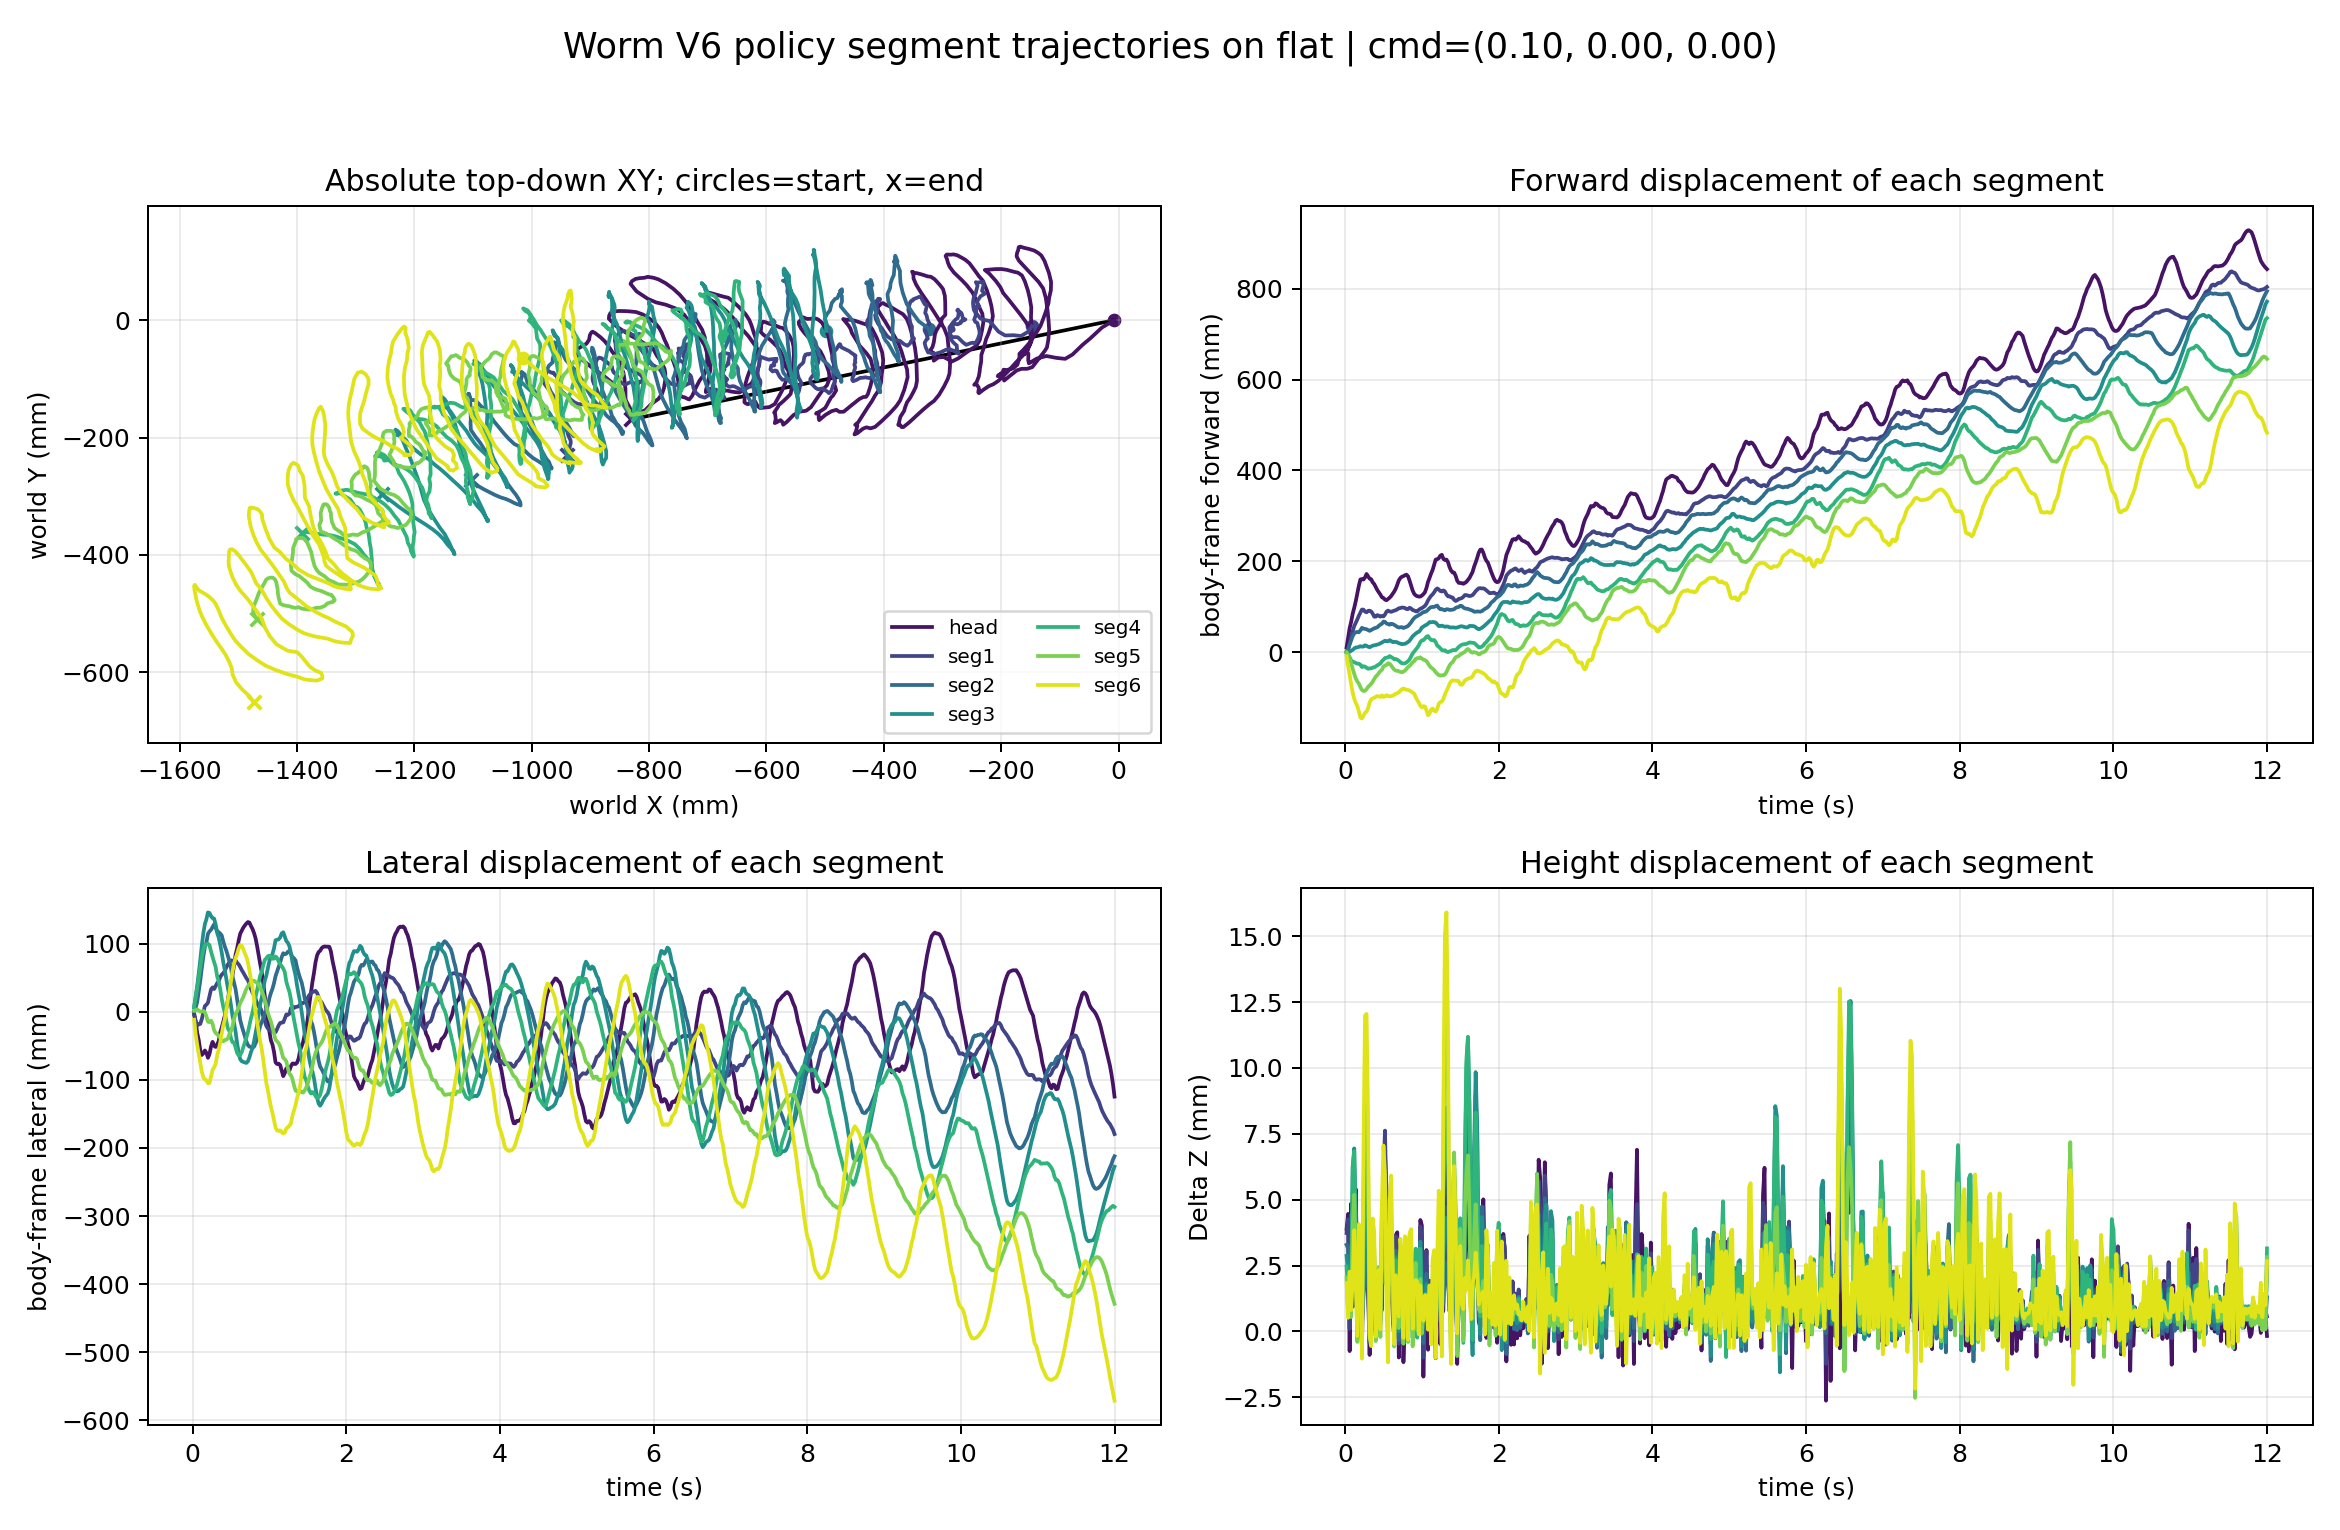

The data file committed next to this chart (first rows):
time_s, segment_index, segment_label, world_x_m, world_y_m, world_z_m, relative_forward_m, relative_lateral_m, relative_z_m
0.02, 0, head, -0.007075, 0.0001443, 0.09125, 0.01052, -0.002209, 0.003889
0.02, 1, seg1, -0.1479, -0.01053, 0.08956, 0.0007493, -0.004878, 0.003737
0.02, 2, seg2, -0.3238, -0.01464, 0.08912, 0.001082, 0.0009226, 0.003288
0.02, 3, seg3, -0.4982, -0.01843, 0.0887, -5.178839478155921e-05, 0.006757, 0.002869
0.02, 4, seg4, -0.6727, -0.02748, 0.0883, -0.0008224, 0.00709, 0.002463
0.02, 5, seg5, -0.8483, -0.04223, 0.08788, -0.0002582, 0.001574, 0.002048
0.02, 6, seg6, -1.014, -0.06392, 0.08767, -0.008787, -0.01152, 0.001837
0.04, 0, head, -0.02845, -0.01263, 0.09182, 0.03259, -0.01375, 0.004461
0.04, 1, seg1, -0.1538, -0.01953, 0.09008, 0.00717, -0.01352, 0.004258
0.04, 2, seg2, -0.3294, -0.009906, 0.08899, 0.006416, 0.005967, 0.003159
0.04, 3, seg3, -0.4991, -0.003247, 0.08806, -4.8105595618264705e-05, 0.02197, 0.002232
0.04, 4, seg4, -0.6696, -0.01332, 0.08725, -0.004795, 0.02105, 0.001422
0.04, 5, seg5, -0.8435, -0.04176, 0.08648, -0.005038, 0.001777, 0.0006426
0.04, 6, seg6, -0.9917, -0.08409, 0.08636, -0.03017, -0.03293, 0.0005214
0.06, 0, head, -0.04805, -0.03089, 0.08662, 0.05319, -0.03087, -0.0007438
0.06, 1, seg1, -0.1662, -0.02689, 0.08592, 0.01991, -0.02018, 9.703664429738801e-05
0.06, 2, seg2, -0.3406, -0.001777, 0.08635, 0.0171, 0.01472, 0.0005264
0.06, 3, seg3, -0.5011, 0.01286, 0.08698, 0.001041, 0.03816, 0.001154
0.06, 4, seg4, -0.6642, 0.001771, 0.08747, -0.01097, 0.03581, 0.001637
0.06, 5, seg5, -0.8355, -0.03936, 0.08761, -0.01321, 0.003713, 0.001778
0.06, 6, seg6, -0.9716, -0.09856, 0.08811, -0.04948, -0.04852, 0.00227
0.08, 0, head, -0.0615, -0.04211, 0.09221, 0.06726, -0.04131, 0.004852
0.08, 1, seg1, -0.1787, -0.0256, 0.09026, 0.03236, -0.01817, 0.004436
0.08, 2, seg2, -0.3511, 0.01262, 0.08864, 0.0268, 0.02969, 0.002813
0.08, 3, seg3, -0.5046, 0.03087, 0.08772, 0.0035, 0.05635, 0.00189
0.08, 4, seg4, -0.658, 0.01628, 0.0871, -0.01799, 0.04994, 0.001271
0.08, 5, seg5, -0.8239, -0.04049, 0.08638, -0.02471, 0.001927, 0.0005507
0.08, 6, seg6, -0.9496, -0.1107, 0.08665, -0.07075, -0.06185, 0.0008175
0.1, 0, head, -0.07844, -0.05845, 0.0883, 0.08509, -0.05666, 0.0009401
0.1, 1, seg1, -0.1934, -0.02596, 0.0886, 0.04704, -0.0177, 0.002776
0.1, 2, seg2, -0.361, 0.02794, 0.09067, 0.03584, 0.04555, 0.004837
0.1, 3, seg3, -0.5075, 0.05045, 0.0921, 0.0053, 0.07606, 0.006271
0.1, 4, seg4, -0.6558, 0.03133, 0.09209, -0.02103, 0.06485, 0.006258
0.1, 5, seg5, -0.8129, -0.04164, 0.08981, -0.03565, 0.0001542, 0.003978
0.1, 6, seg6, -0.9304, -0.1223, 0.08779, -0.08919, -0.07456, 0.001959
0.12, 0, head, -0.09092, -0.06585, 0.09129, 0.09798, -0.06334, 0.003933
0.12, 1, seg1, -0.2046, -0.01944, 0.09098, 0.05783, -0.01056, 0.005154
0.12, 2, seg2, -0.3676, 0.04654, 0.09199, 0.04139, 0.06449, 0.006158
0.12, 3, seg3, -0.5118, 0.07184, 0.09278, 0.008383, 0.09765, 0.006947
0.12, 4, seg4, -0.6559, 0.04678, 0.09267, -0.02188, 0.08027, 0.006836
0.12, 5, seg5, -0.801, -0.04027, 0.09103, -0.04758, 0.0008525, 0.005193
0.12, 6, seg6, -0.9166, -0.1349, 0.08968, -0.1023, -0.08789, 0.003845
0.14, 0, head, -0.1058, -0.06425, 0.09277, 0.1127, -0.0609, 0.005407
0.14, 1, seg1, -0.2124, -0.01008, 0.09106, 0.06507, -0.0007737, 0.005229
0.14, 2, seg2, -0.3715, 0.06298, 0.08995, 0.04431, 0.08113, 0.004124
0.14, 3, seg3, -0.515, 0.08957, 0.08944, 0.01053, 0.1155, 0.003606
0.14, 4, seg4, -0.6548, 0.05792, 0.08897, -0.0236, 0.09133, 0.003138
0.14, 5, seg5, -0.7909, -0.03912, 0.08811, -0.05768, 0.001427, 0.002274
0.14, 6, seg6, -0.9069, -0.1428, 0.08764, -0.1116, -0.09633, 0.001801
0.16, 0, head, -0.1228, -0.06101, 0.08888, 0.1295, -0.0567, 0.001517
0.16, 1, seg1, -0.2202, -0.001186, 0.08718, 0.07235, 0.008552, 0.001349
0.16, 2, seg2, -0.3724, 0.07697, 0.08603, 0.04443, 0.09515, 0.0002003
0.16, 3, seg3, -0.516, 0.1028, 0.08559, 0.01078, 0.1288, -0.0002398
0.16, 4, seg4, -0.6538, 0.06424, 0.08553, -0.02497, 0.09758, -0.0002982
0.16, 5, seg5, -0.7843, -0.04061, 0.08544, -0.06424, -0.0004351, -0.0003967
0.16, 6, seg6, -0.8997, -0.1449, 0.08567, -0.1186, -0.09888, -0.000167
0.18, 0, head, -0.1395, -0.06543, 0.08851, 0.1464, -0.06016, 0.00115
0.18, 1, seg1, -0.2284, 0.0004187, 0.08745, 0.08051, 0.01062, 0.001624
0.18, 2, seg2, -0.3724, 0.08385, 0.08729, 0.04404, 0.102, 0.001466
0.18, 3, seg3, -0.5175, 0.1102, 0.08766, 0.01191, 0.1363, 0.00183
... 4,140 more rows
